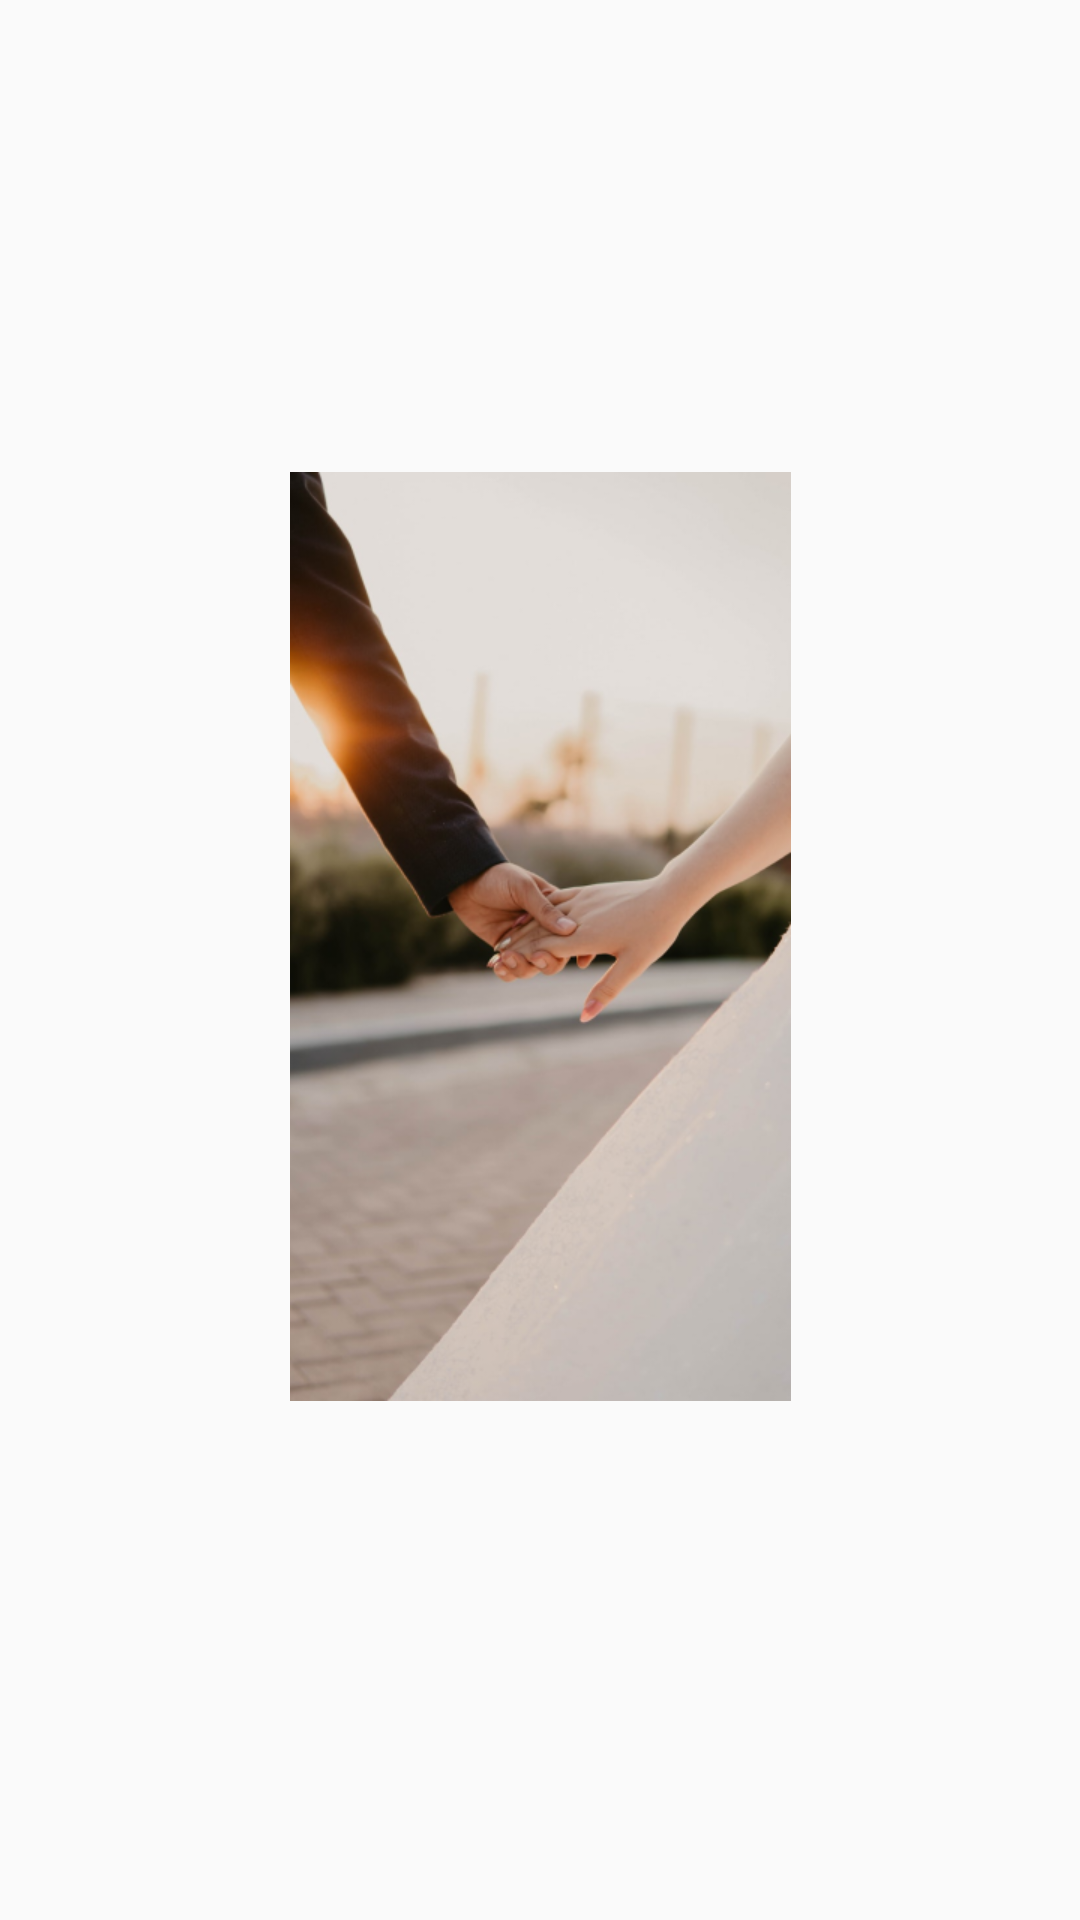

The Android layout XML behind this screen, and the referenced resources:
<!-- AndroidManifest.xml: application theme Theme.NeatRootsProject -->
<!-- res/layout/home_fragment_stagger_rv.xml -->
<?xml version="1.0" encoding="utf-8"?>
<androidx.constraintlayout.widget.ConstraintLayout xmlns:android="http://schemas.android.com/apk/res/android"
    xmlns:app="http://schemas.android.com/apk/res-auto"
    xmlns:tools="http://schemas.android.com/tools"
    android:layout_width="match_parent"
    android:layout_height="wrap_content">

    <ImageView
        android:id="@+id/home_fragment_stagger_img"
        android:layout_width="167dp"
        android:layout_height="wrap_content"
        android:layout_marginBottom="16dp"
        android:scaleType="fitXY"
        android:adjustViewBounds="true"
        app:layout_constraintBottom_toBottomOf="parent"
        app:layout_constraintEnd_toEndOf="parent"
        app:layout_constraintStart_toStartOf="parent"
        app:layout_constraintTop_toTopOf="parent"
        app:srcCompat="@drawable/home_fragment_stagger_demo_img" />

</androidx.constraintlayout.widget.ConstraintLayout>
<!-- resources referenced by this layout -->
<resources>
  <!-- drawable home_fragment_stagger_demo_img: png bitmap (drawable, 235174 bytes) -->
  <style name="Theme.NeatRootsProject" parent="Theme.MaterialComponents.DayNight.NoActionBar.Bridge">
          
          <item name="colorPrimary">@color/black</item>
          <item name="colorPrimaryVariant">@color/black</item>
          <item name="colorOnPrimary">@color/white</item>
          
          <item name="colorSecondary">@color/pink</item>
          <item name="colorSecondaryVariant">@color/pink</item>
          <item name="colorOnSecondary">@color/black</item>
          
          <item name="android:statusBarColor">?attr/colorPrimaryVariant</item>
          
  
          <item name="android:windowLightNavigationBar">true</item>
      </style>
  <color name="black">#FF000000</color>
  <color name="white">#FFFFFFFF</color>
  <color name="pink">#E4396F</color>
</resources>
